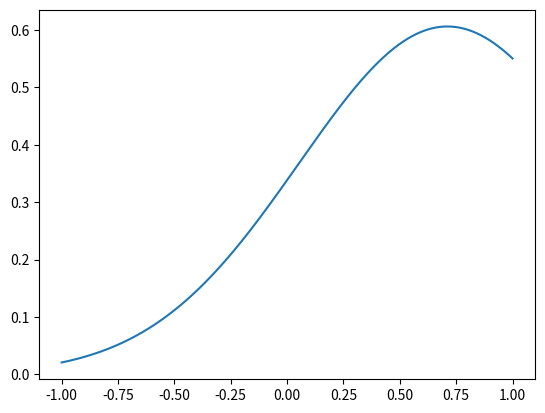

Write Python code to recreate this figure. (Note: this script raises an exception after producing the figure.)
import os

import numpy as np
from scipy import stats
import matplotlib.pyplot as plt

def save_plot(x, obj, title):
	plt.figure()
	plt.plot(x,obj)
	plt.savefig(os.path.join('_fig',title+'.png'))


class DescreteBayesianInterence():
	def __init__(self, kind):
		self.kind = kind
		if self.kind == 'bernoulli':
			self.a, self.b = 2, 2
			self.prior = stats.beta
			self.observation = stats.bernoulli

		elif self.kind == 'category':
			self.alpha = np.random.rand(3)
			self.prior = stats.dirichlet
			self.observation = stats.multinomial

		elif self.kind == 'poisson':
			self.a, self.b = 2, 0.5
			self.prior = stats.gamma
			self.observation = stats.poisson

		else:
			print('{0} does not exists'.format(self.kind))
			exit()

	def fit(self, X):
		if self.kind == 'bernoulli':
			N = X.shape[0]
			hat_a = np.sum(X) + self.a
			hat_b = N - np.sum(X) + self.b
			return hat_a, hat_b

		elif self.kind == 'category':
			hat_alpha = np.sum(X, axis=0) + self.alpha
			return hat_alpha

		else:
			N = X.shape[0]
			hat_a = np.sum(X) + self.a
			hat_b = N + self.b
			return hat_a, hat_b

class ContinuousBayesianInference():
	def __init__(self):
		self.m, self.beta, self.a, self.b = 0.5, 1, 1, 1
		self.prior_gauss = stats.norm
		self.prior_gamma = stats.gamma
		self.observation = stats.norm

	def fit(self, X):
		N = X.shape[0]
		hat_beta = N + self.beta
		hat_m = (np.sum(X)+self.beta*self.m)/hat_beta
		hat_a = N/2 + self.a
		hat_b = (np.sum(X**2)+self.beta*(self.m**2)-hat_beta*(hat_m**2))/2 + self.b

		return hat_beta, hat_m, hat_a, hat_b



def main():
	'''
	# 3.2.1
	dbi = DescreteBayesianInterence(kind='bernoulli')
	x = np.linspace(-0.5,1.5,1000)
	save_plot(x, dbi.prior(dbi.a,dbi.b).pdf(x), 'prior')
	X = stats.bernoulli.rvs(p=0.8,size=100)
	hat_a, hat_b = dbi.fit(X)
	save_plot(x, dbi.prior(hat_a,hat_b).pdf(x), 'posterior')
	'''
	'''
	# 3.2.2
	dbi = DescreteBayesianInterence(kind='category')
	p_init = [0.3,0.5,0.2]
	X = stats.multinomial(n=1,p=p_init).rvs(size=100)
	hat_alpha = dbi.fit(X)
	print('setting:{0}, initial:{1}, inference:{2}'.format(p_init,dbi.prior(dbi.alpha).rvs().tolist(),dbi.prior(hat_alpha).rvs().tolist()))
	'''
	'''
	# 3.2.3
	dbi = DescreteBayesianInterence(kind='poisson')
	x = np.linspace(0,10,1000)
	save_plot(x,dbi.prior(dbi.a,scale=1./dbi.b).pdf(x),'prior_gamma')
	X = stats.poisson(mu=7).rvs(size=100)
	hat_a, hat_b = dbi.fit(X)
	save_plot(x,dbi.prior(hat_a,scale=1./hat_b).pdf(x),'posterior_gamma')
	'''

	# 3.3.3
	cbi = ContinuousBayesianInference()

	x = np.linspace(-1,1,1000)
	l = cbi.prior_gamma(cbi.a,cbi.b).rvs(size=1)[0]
	mu = cbi.prior_gauss(cbi.m,1/(cbi.beta*l)).rvs(size=1)[0]
	save_plot(x,cbi.observation(mu,1/l).pdf(x),'prior_gauss')

	X = stats.norm().rvs(size=100)
	hat_beta, hat_m, hat_a, hat_b = cbi.fit(X)

	# precision parameter increasing means uncertainty decreasing
	l_inference = cbi.prior_gamma(hat_a,hat_b).rvs(size=1)[0]
	mu_inference = cbi.prior_gauss(hat_m,1/(hat_beta*l_inference)).rvs(size=1)[0]
	print('mu:{0}, presicion:{1}'.format(mu_inference,l_inference))
	save_plot(x,cbi.observation(mu_inference,1/l_inference).pdf(x),'posterior_gauss')

	

if __name__ == '__main__':
	main()